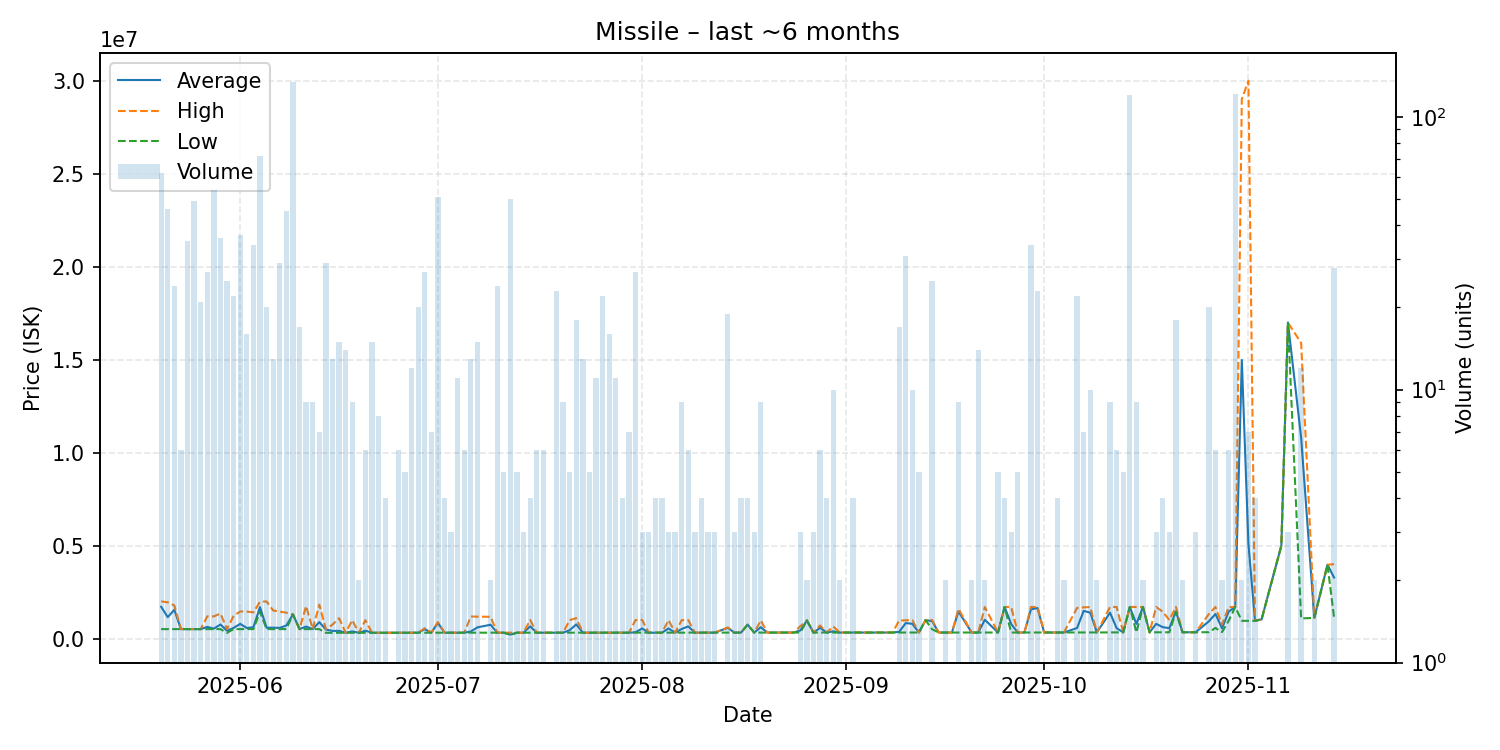

Data behind this chart, as committed beside it:
date, average, highest, lowest, order_count, volume
2025-05-20, 1711326, 2000000, 509700, 11, 62
2025-05-21, 1152213, 1950000, 509700, 21, 46
2025-05-22, 1548738, 1780000, 509900, 13, 24
2025-05-23, 510117, 510300, 510100, 6, 6
2025-05-24, 510443, 510500, 510300, 19, 35
2025-05-25, 510155, 510300, 509700, 16, 49
2025-05-26, 509781, 509800, 509700, 9, 21
2025-05-27, 629767, 1196000, 509900, 24, 27
2025-05-28, 535348, 1193000, 509900, 35, 54
2025-05-29, 758808, 1349000, 510000, 29, 36
2025-05-30, 422464, 510200, 310800, 13, 25
2025-05-31, 575036, 1223000, 510300, 22, 22
2025-06-01, 791624, 1459000, 510200, 28, 37
2025-06-02, 568912, 1451000, 510100, 15, 16
2025-06-03, 613056, 1411000, 510000, 16, 34
2025-06-04, 1691653, 1980000, 1449000, 20, 72
2025-06-05, 584400, 1998000, 510000, 15, 20
2025-06-06, 587062, 1511000, 510100, 13, 13
2025-06-07, 575348, 1454500, 510200, 22, 29
2025-06-08, 706249, 1392500, 510200, 18, 45
2025-06-09, 1299000, 1299000, 1299000, 23, 134
2025-06-10, 510147, 510200, 510100, 8, 17
2025-06-11, 648222, 1750000, 510500, 9, 9
2025-06-12, 510667, 511000, 510000, 7, 9
2025-06-13, 885714, 1825000, 510000, 7, 7
2025-06-14, 485724, 509850, 310900, 11, 29
2025-06-15, 412400, 749900, 311150, 10, 13
2025-06-16, 416320, 1098000, 311500, 13, 15
2025-06-17, 311857, 311900, 311800, 9, 14
2025-06-18, 387322, 989900, 312000, 5, 9
2025-06-19, 313000, 313000, 313000, 2, 2
2025-06-20, 425950, 990000, 313100, 5, 6
2025-06-21, 313353, 313500, 313250, 10, 15
2025-06-22, 313400, 313400, 313400, 7, 8
2025-06-23, 313675, 313700, 313600, 4, 4
2025-06-25, 315183, 315200, 315000, 5, 6
2025-06-26, 315300, 315300, 315300, 4, 5
2025-06-27, 315250, 315300, 315200, 7, 12
2025-06-28, 315320, 315500, 315200, 8, 20
2025-06-29, 508911, 555600, 315500, 10, 27
2025-06-30, 315929, 316000, 315900, 6, 7
2025-07-01, 847278, 887800, 316100, 11, 51
2025-07-02, 316625, 316700, 316600, 2, 4
2025-07-03, 316933, 317000, 316900, 3, 3
2025-07-04, 316909, 317000, 316900, 3, 11
2025-07-05, 316900, 316900, 316900, 4, 6
2025-07-06, 384069, 1190000, 316900, 6, 13
2025-07-07, 604253, 1179000, 316900, 7, 15
2025-07-09, 745050, 1173000, 317100, 2, 2
2025-07-10, 317192, 319300, 317100, 4, 24
2025-07-11, 319400, 319400, 319400, 3, 5
2025-07-12, 214536, 319300, 200300, 4, 50
2025-07-13, 317100, 317100, 317100, 5, 5
2025-07-14, 317133, 317200, 317100, 2, 3
2025-07-15, 658500, 999900, 317100, 2, 4
2025-07-16, 317100, 317100, 317100, 3, 6
2025-07-17, 317100, 317100, 317100, 6, 6
2025-07-18, 317100, 317100, 317100, 1, 1
2025-07-19, 317143, 317200, 317100, 4, 23
2025-07-20, 317056, 317100, 316700, 4, 9
... 101 more rows
